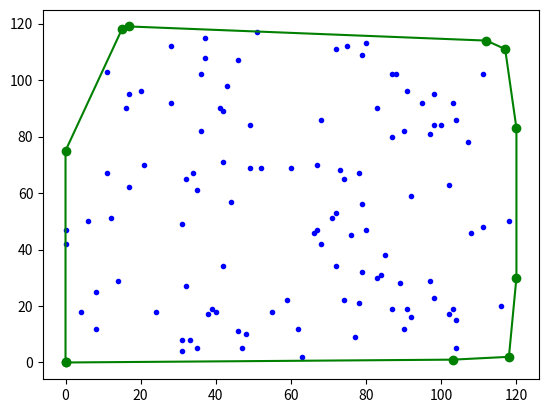

Recreate this plot in Python.

from random import randint
import matplotlib.pyplot as plt


def orientation(m, n, o):
    val = ((n[1]-m[1])*(o[0]-n[0])) - ((o[1]-n[1])*(n[0]-m[0]))
    if val > 0:
        return 1
    elif val < 0:
        return -1
    else:   
        return 0

def distance(m, n):
    return (n[0]-m[0])**2 + (n[1]-m[1])**2

def Sorting_with_bubble(coordinates, b):
    for coord_ith in range(len(coordinates)):
        for j in range(len(coordinates)-coord_ith-1):
            if (orientation(b, coordinates[j], coordinates[j+1]) > 0) or (orientation(b, coordinates[j], coordinates[j+1])==0 and (distance(b, coordinates[j]) > distance(b, coordinates[j+1]))):
                temp = coordinates[j+1]
                coordinates[j+1] = coordinates[j]
                coordinates[j] = temp

    return coordinates


def Convex_hull_through_graham(coordinates):
    b = min(coordinates, key= lambda coord: (coord[1], coord[0]))
    coord_ith = coordinates.index(b)
    coordinates[coord_ith]=coordinates[0]
    coordinates[0] = b
    coordinates = [b] + Sorting_with_bubble(coordinates[1:], b)
    size_triplet = [coordinates[0], coordinates[1], coordinates[2]]
    for coord_ith in range(3, len(coordinates)):
        while len(size_triplet)>=3 and orientation(size_triplet[-2], size_triplet[-1], coordinates[coord_ith]) >= 0:
            size_triplet.pop()            
        size_triplet.append(coordinates[coord_ith])
    return size_triplet+[size_triplet[0]]


def random_points(n=30):
    coordinates = [(randint(0, n), randint(0, n)) for _ in range(n)]
    print (coordinates)
    return coordinates


if __name__ == "__main__":
    coordinates = random_points(120)

    X = [coord[0] for coord in coordinates]
    Y = [coord[1] for coord in coordinates]
    plt.plot(X, Y, '.b')

    boundary_poly = Convex_hull_through_graham(coordinates)

    X = [coord[0] for coord in boundary_poly]
    Y = [coord[1] for coord in boundary_poly]
    plt.plot(X, Y, '-og')

    plt.show()
